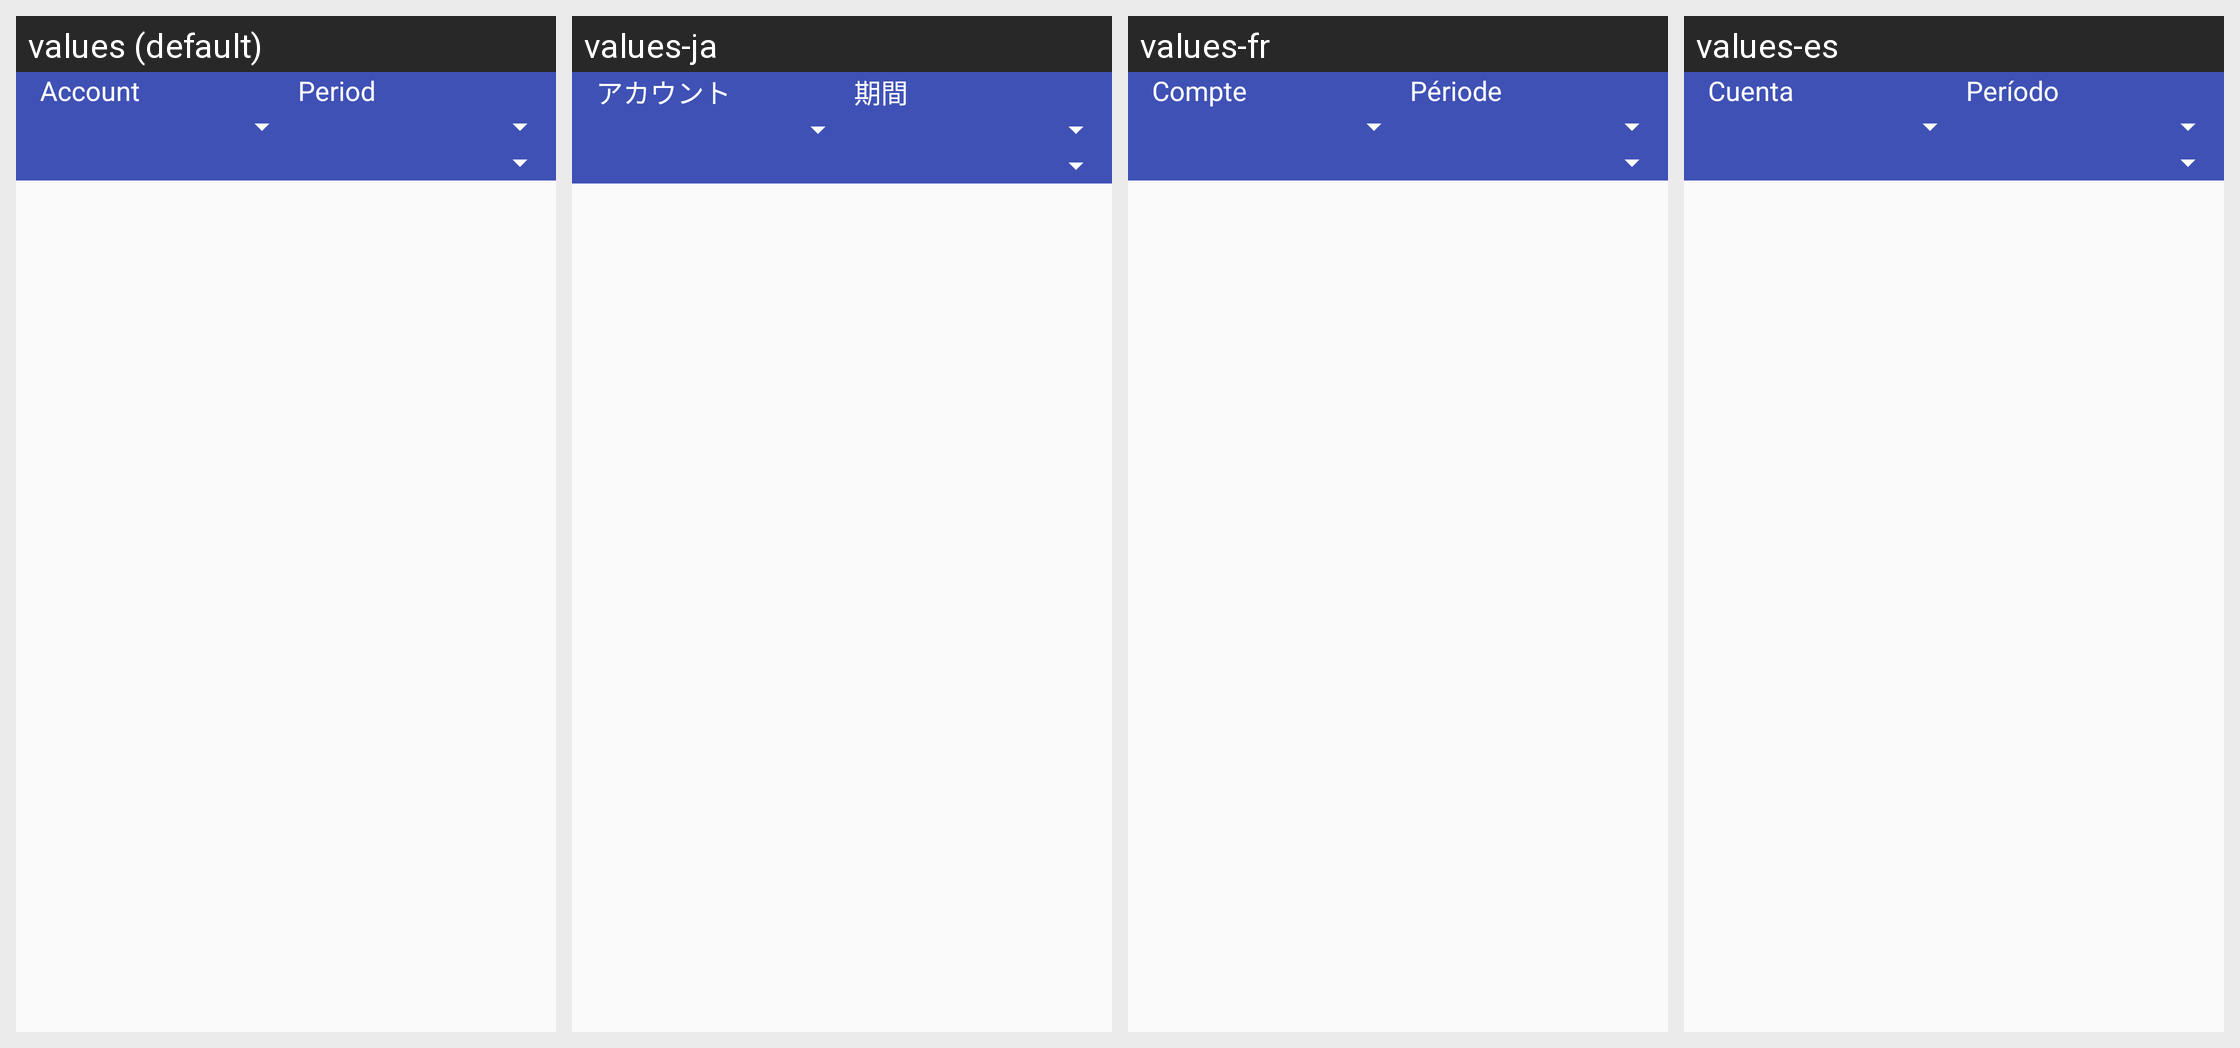

This grid shows one Android layout under several languages. Give, for every string resource on the screen, its name, the default text and each shown locale's text.
Android screen res/layout/fragment_reports_graph.xml rendered under 4 locales, left to right: values (default), values-ja, values-fr, values-es. Device: Nexus 5 (rendered at 1080×1920; each locale shown at half size, 540×960, under a caption strip naming it); theme Theme.AppCompat.Light.NoActionBar.
Other locales in the repository, not shown: values-en.
Strings drawn on this screen, with the default value and each locale's value (text and hints the layout hard-codes, and strings that could not be matched under every locale, appear in the picture but are not listed):

account_transaction_label
  values: Account
  values-ja: アカウント
  values-fr: Compte
  values-es: Cuenta

period_label
  values: Period
  values-ja: 期間
  values-fr: Période
  values-es: Período
